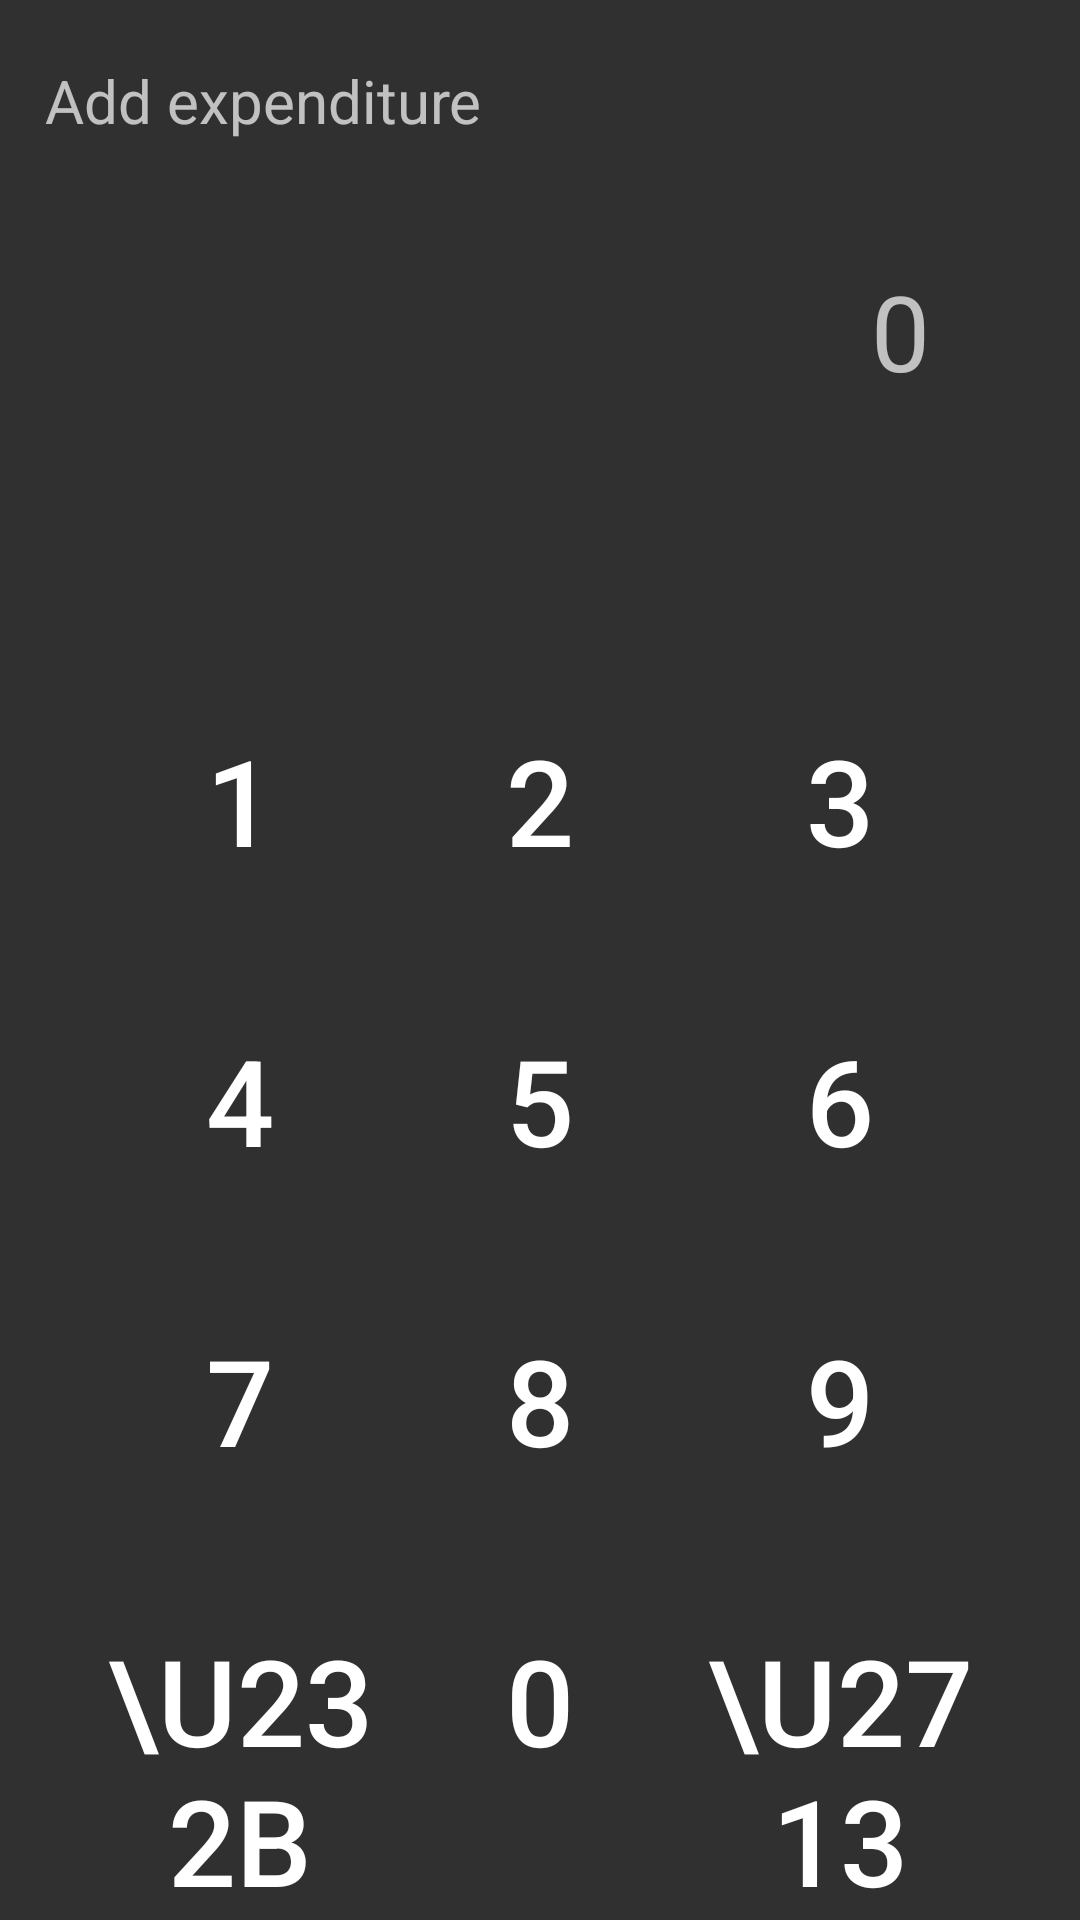

Android layout source for this screen:
<!-- AndroidManifest.xml: application theme Theme.AppCompat.NoActionBar -->
<!-- res/layout/layout_input_expenditure.xml -->
<?xml version="1.0" encoding="utf-8"?>
<LinearLayout xmlns:android="http://schemas.android.com/apk/res/android"
    android:orientation="vertical"
    android:layout_width="match_parent"
    android:layout_height="match_parent">

    <TextView
        android:layout_marginTop="20dp"
        android:id="@+id/expText"
        android:layout_width="wrap_content"
        android:layout_height="wrap_content"
        android:layout_marginLeft="15dp"
        android:text="Add expenditure"
        android:textSize="20sp" />

    <TextView
        android:layout_marginTop="40dp"
        android:id="@+id/expInput"
        android:layout_gravity="right"
        android:text="0"
        android:layout_marginRight="50dp"
        android:layout_width="wrap_content"
        android:layout_height="wrap_content"
        android:maxLength="11"
        android:textSize="35sp"/>

    <RelativeLayout
        android:layout_width="match_parent"
        android:layout_height="wrap_content"
        >

        <GridLayout
            android:layout_width="wrap_content"
            android:layout_height="wrap_content"
            android:layout_centerHorizontal="true"
            android:layout_alignParentBottom="true"
            android:columnCount="3">

            <Button android:text="1"
                android:onClick= "inputTheNumber"
                android:layout_height="100dp"
                android:layout_width="100dp"
                android:textSize="40sp"
                android:background="@android:color/transparent"/>

            <Button android:text="2"
                android:layout_height="100dp"
                android:layout_width="100dp"
                android:textSize="40sp"
                android:onClick= "inputTheNumber"
                android:background="@android:color/transparent"/>

            <Button
                android:text="3"
                android:layout_height="100dp"
                android:layout_width="100dp"
                android:textSize="40sp"
                android:onClick= "inputTheNumber"
                android:background="@android:color/transparent"/>

            <Button
                android:text="4"
                android:layout_height="100dp"
                android:layout_width="100dp"
                android:textSize="40sp"
                android:onClick= "inputTheNumber"
                android:background="@android:color/transparent"/>

            <Button
                android:text="5"
                android:layout_height="100dp"
                android:layout_width="100dp"
                android:textSize="40sp"
                android:onClick= "inputTheNumber"
                android:background="@android:color/transparent"/>

            <Button android:text="6"
                android:layout_height="100dp"
                android:layout_width="100dp"
                android:textSize="40sp"
                android:onClick= "inputTheNumber"
                android:background="@android:color/transparent"/>
            <Button
                android:text="7"
                android:onClick= "inputTheNumber"
                android:textSize="40sp"
                android:layout_height="100dp"
                android:layout_width="100dp"
                android:background="@android:color/transparent"/>

            <Button
                android:text="8"
                android:layout_height="100dp"
                android:layout_width="100dp"
                android:textSize="40sp"
                android:background="@android:color/transparent"
                android:onClick= "inputTheNumber"/>

            <Button
                android:text="9"
                android:layout_height="100dp"
                android:layout_width="100dp"
                android:textSize="40sp"
                android:background="@android:color/transparent"
                android:onClick= "inputTheNumber"/>

            <Button android:text="\u232b"
                android:layout_height="100dp"
                android:layout_width="100dp"
                android:textSize="40sp"
                android:background="@android:color/transparent"
                android:onClick="removeNumber"/>
            <Button
                android:text="0"
                android:layout_height="100dp"
                android:layout_width="100dp"
                android:textSize="40sp"
                android:background="@android:color/transparent"
                android:onClick= "inputTheNumber"/>

            <Button android:text="\u2713"
                android:layout_height="100dp"
                android:layout_width="100dp"
                android:textSize="40sp"
                android:background="@android:color/transparent"
                android:onClick="addThisMonthExpenditure"/>
        </GridLayout>
    </RelativeLayout>


</LinearLayout>
<!-- resources referenced by this layout -->
<resources>

</resources>
